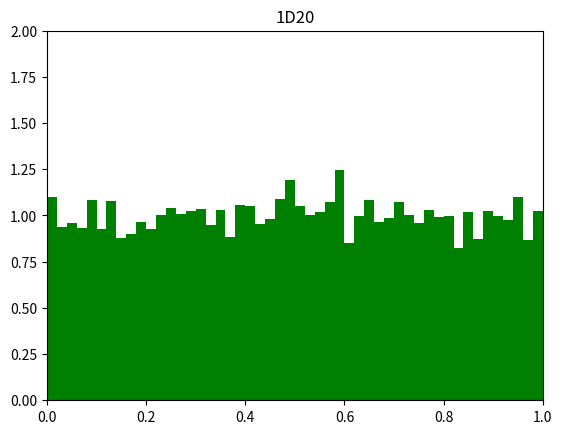

Here is the Python script that generated this plot:
from random import Random
import numpy as np
import matplotlib.pyplot as plt


def super_SiBaLa(dice, side, trial):
    if trial < 1:
        print("You'll have to roll the dice at least once.")
        return None
    if side < 3:
        print("Invalid dice.")
        return None
    if dice < 1:
        print("You'll need at least one die.")
        return None
    p = Random()
    # prng.seed(797)
    total = np.full(trial, 0)
    for i in range(dice):
        tmp = np.array([p.randint(1, side) for i in range(trial)])
        # print(tmp)
        total += tmp
    return total


if __name__=='__main__':
    prng = Random()
    # prng.seed(797)
    uni_list = list(prng.uniform(.0, 1.) for i in range(10000))
    normal_list = list(prng.gauss(mu=5., sigma=2.) for i in range(10000))
    # print(random_list)
    plt.hist(uni_list, bins=50, density=True, facecolor='g')
    plt.axis([0, 1, 0, 2])
    plt.title('Uniform distribution')
    plt.show()
    
    plt.hist(normal_list, bins=50, density=True, facecolor='g')
    plt.title('Normal distribution')
    plt.show()

    # 2d6 1d12 2d10 1d20

    dd6 = super_SiBaLa(dice=2, side=6, trial=10000)
    d12 = super_SiBaLa(1, 12, 10000)
    dd10 = super_SiBaLa(2, 10, 10000)
    d20 = super_SiBaLa(1, 20, 10000)

    if dd6 is not None:
        plt.hist(dd6, bins=50, density=True, facecolor='g')
        plt.title('2D6')
        plt.show()

    if d12 is not None:
        plt.hist(d12, bins=50, density=True, facecolor='g')
        plt.title('1D12')
        plt.show()

    if dd6 is not None:
        plt.hist(dd6, bins=50, density=True, facecolor='g')
        plt.title('2D10')
        plt.show()

    if d20 is not None:
        plt.hist(d20, bins=50, density=True, facecolor='g')
        plt.title('1D20')
        plt.show()

